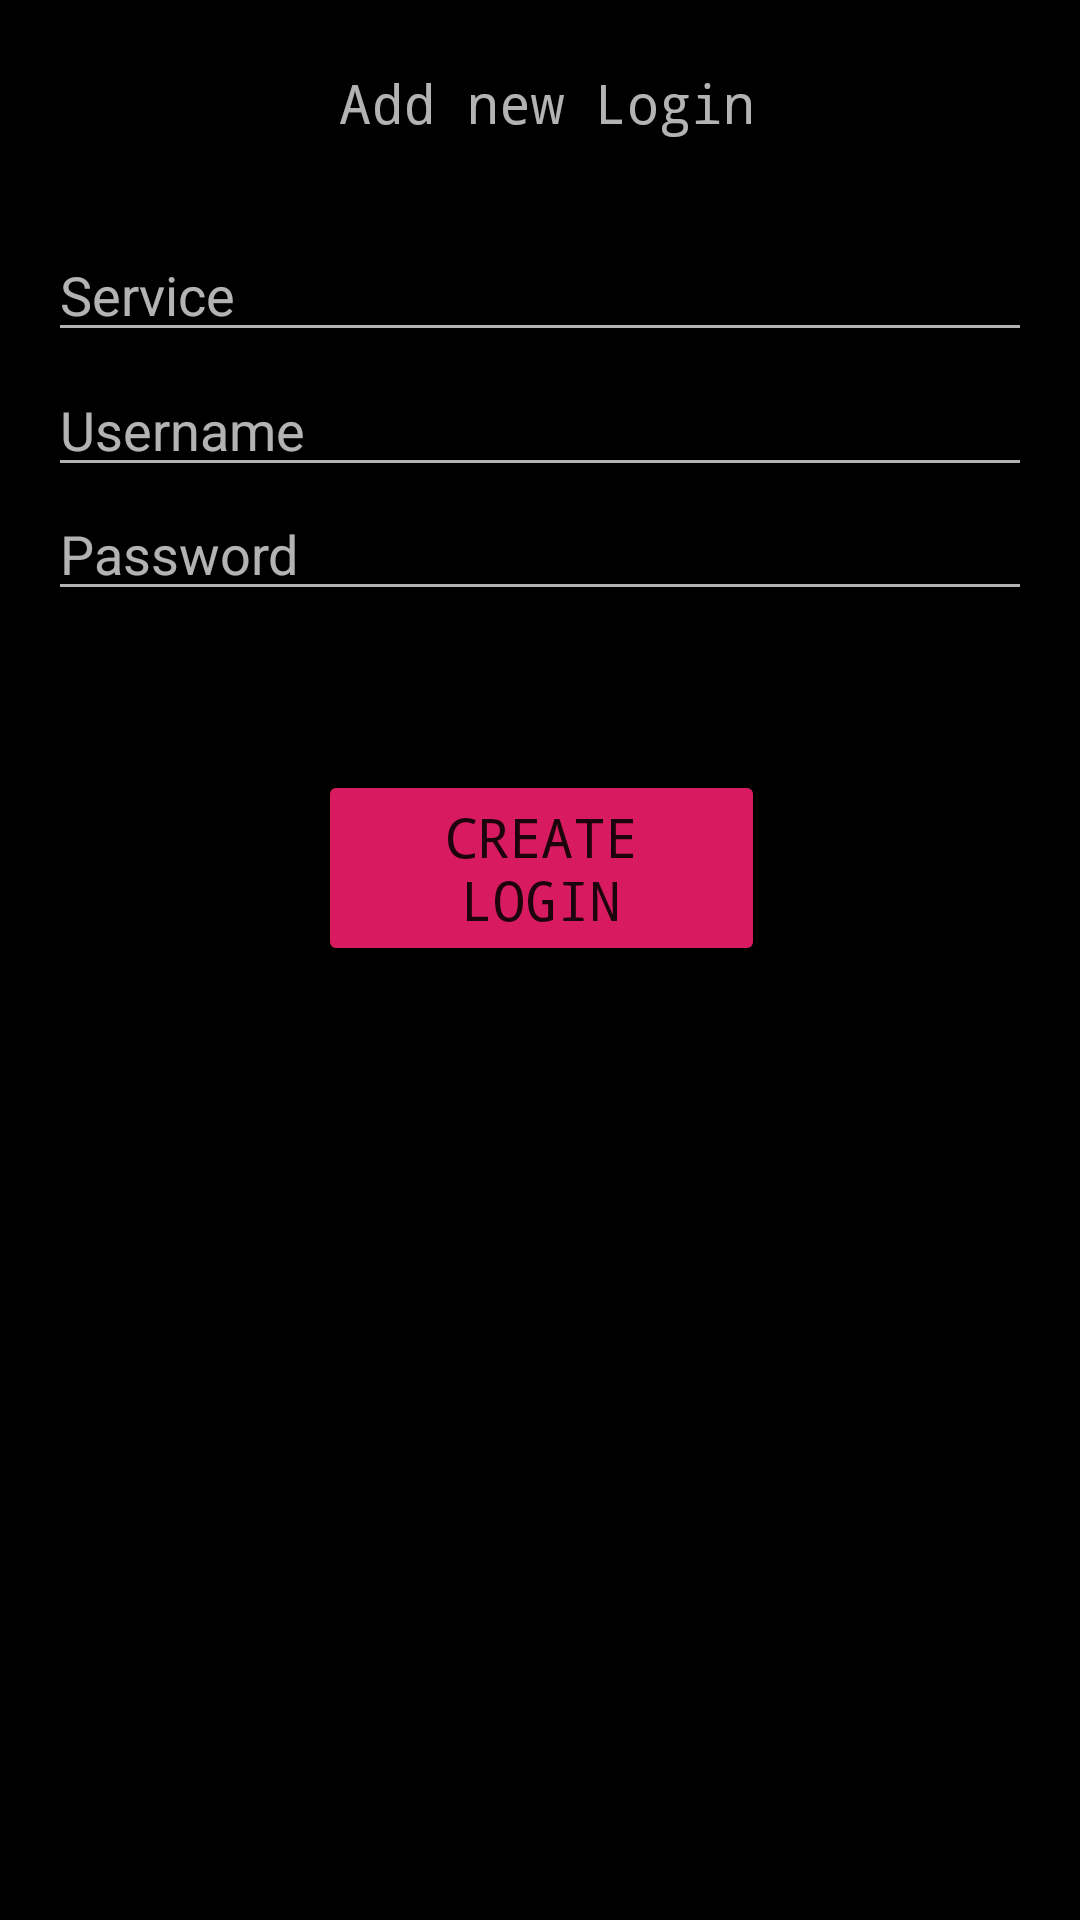

The Android layout XML behind this screen, and the referenced resources:
<!-- AndroidManifest.xml: application theme AppTheme -->
<!-- res/layout/activity_create_login.xml -->
<?xml version="1.0" encoding="utf-8"?>
<RelativeLayout xmlns:android="http://schemas.android.com/apk/res/android"
    xmlns:app="http://schemas.android.com/apk/res-auto"
    xmlns:tools="http://schemas.android.com/tools"
    android:layout_width="match_parent"
    android:layout_height="match_parent"
    tools:context=".CreateLoginActivity">

    <EditText
        android:id="@+id/login_service"
        android:layout_width="match_parent"
        android:layout_height="wrap_content"
        android:layout_alignParentTop="true"
        android:layout_marginStart="16dp"
        android:layout_marginTop="76dp"
        android:layout_marginEnd="16dp"
        android:hint="Service" />

    <EditText
        android:id="@+id/login_username"
        android:layout_width="match_parent"
        android:layout_height="wrap_content"
        android:layout_below="@id/login_service"
        android:layout_alignParentTop="true"
        android:layout_marginStart="16dp"
        android:layout_marginTop="121dp"
        android:layout_marginEnd="16dp"
        android:hint="Username" />

    <EditText
        android:id="@+id/login_password"
        android:layout_width="match_parent"
        android:layout_height="wrap_content"
        android:layout_below="@id/login_username"
        android:layout_marginStart="16dp"
        android:layout_marginEnd="16dp"
        android:inputType="textPassword"
        android:hint="Password"/>

    <Button
        android:id="@+id/createLoginButton"
        style="@style/Widget.AppCompat.Button.Colored"
        android:layout_width="200dp"
        android:layout_height="wrap_content"

        android:layout_alignParentStart="true"
        android:layout_alignParentEnd="true"
        android:layout_alignParentBottom="true"
        android:layout_marginStart="106dp"
        android:layout_marginEnd="105dp"
        android:layout_marginBottom="318dp"
        android:fontFamily="monospace"
        android:text="Create Login"
        android:textSize="18sp"
        android:typeface="monospace" />


    <TextView
        android:layout_width="210dp"
        android:layout_height="44dp"
        android:layout_alignParentStart="true"
        android:layout_alignParentTop="true"
        android:layout_alignParentEnd="true"
        android:layout_marginStart="103dp"
        android:layout_marginTop="22dp"
        android:layout_marginEnd="98dp"
        android:text="Add new Login"
        android:textAlignment="center"
        android:textSize="18sp"
        android:typeface="monospace" />

</RelativeLayout>
<!-- resources referenced by this layout -->
<resources>
  <style name="AppTheme" parent="Theme.AppCompat">
          
          <item name="colorPrimary">@color/colorPrimary</item>
          <item name="colorPrimaryDark">@color/colorPrimaryDark</item>
          <item name="colorAccent">@color/colorAccent</item>
          <item name="android:background">@color/colorBG</item>
      </style>
  <color name="colorPrimary">#08081a</color>
  <color name="colorPrimaryDark">#000000</color>
  <color name="colorAccent">#d81b60</color>
  <color name="colorBG">#000000</color>
</resources>
